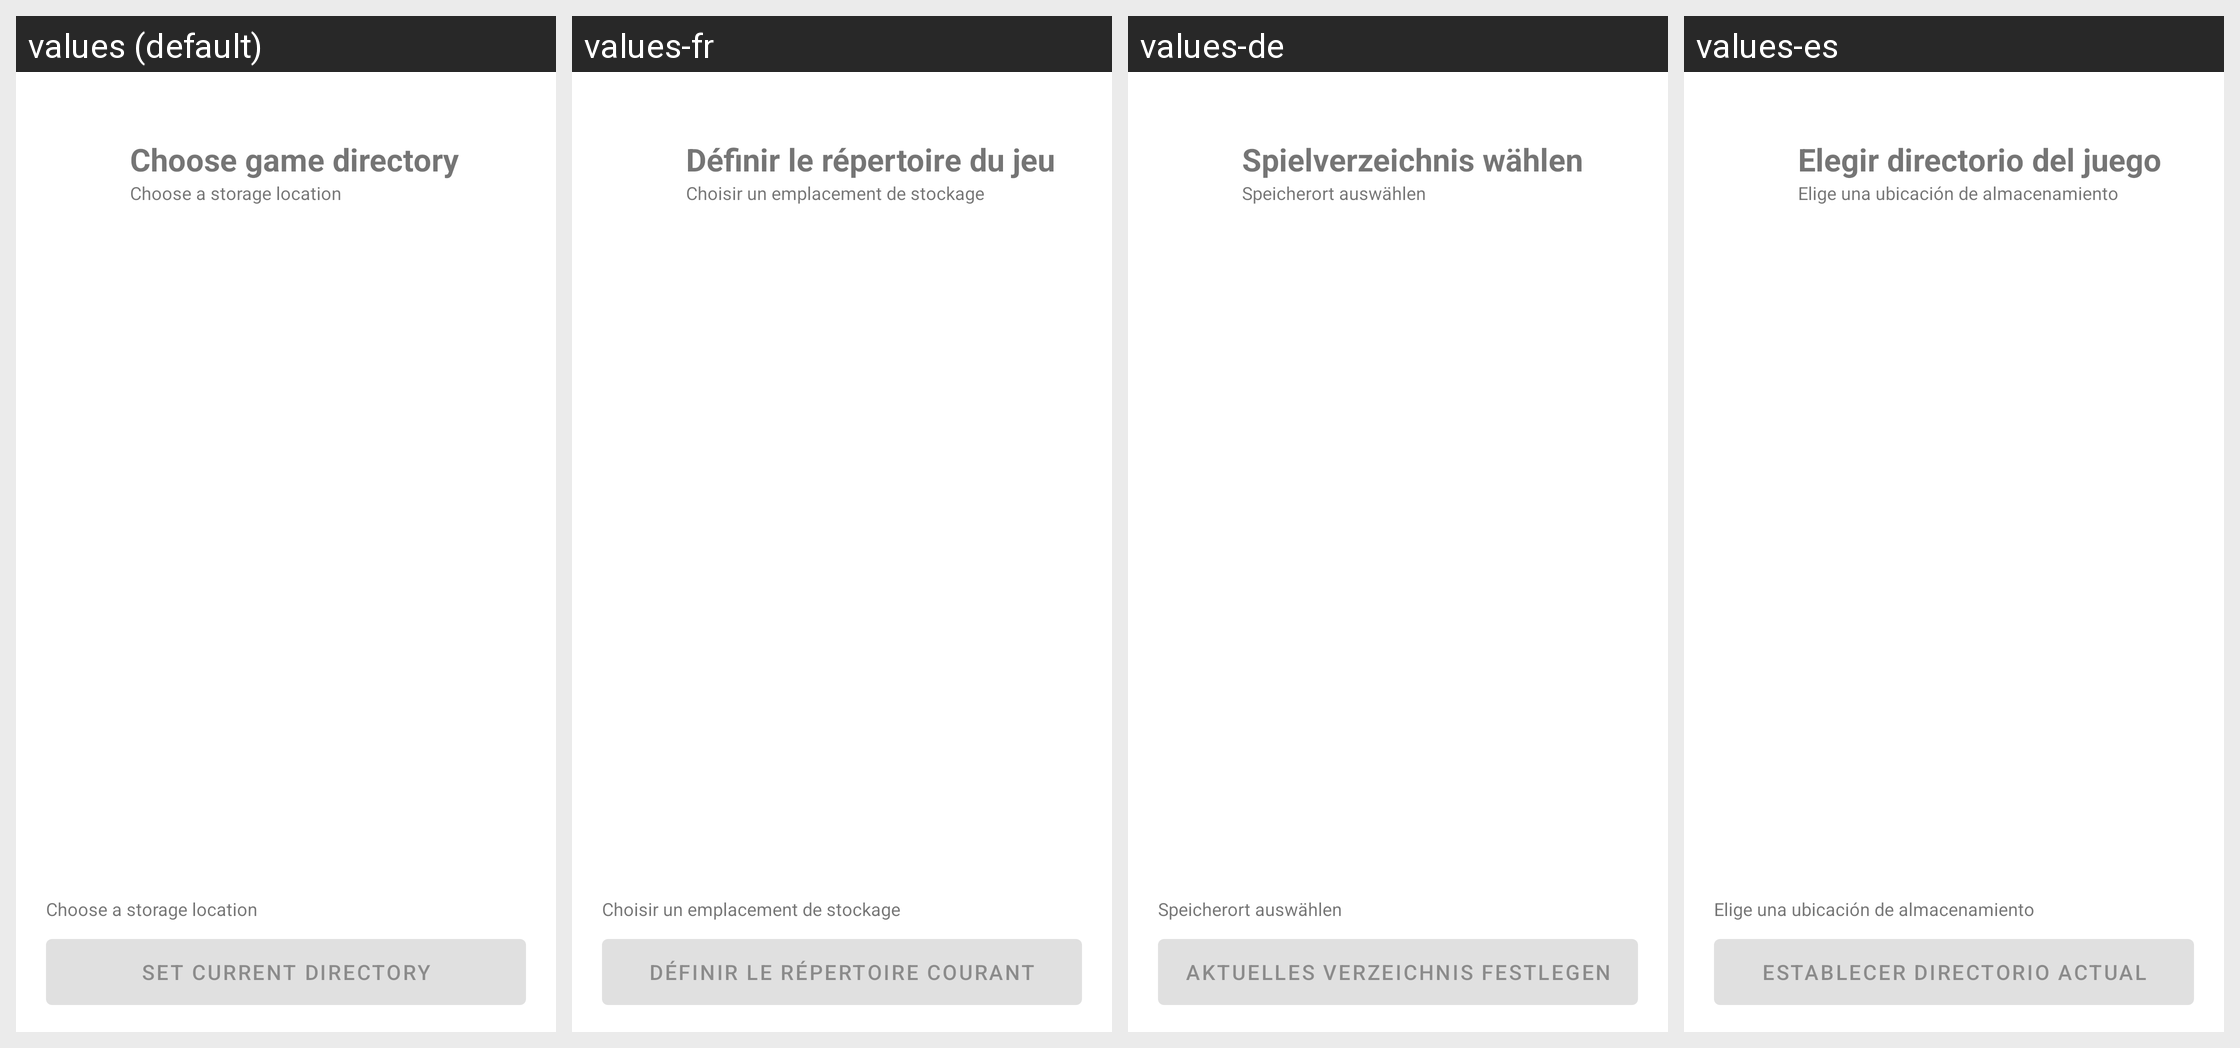

The Android screen above is rendered under several locales of the same app. Produce the string resources it draws, with the default and per-locale values.
Android screen res/layout/activity_directory_choice.xml rendered under 4 locales, left to right: values (default), values-fr, values-de, values-es. Device: Nexus 5 (rendered at 1080×1920; each locale shown at half size, 540×960, under a caption strip naming it); theme Theme.MaterialComponents.DayNight.NoActionBar.
Other locales in the repository, not shown: values-ja, values-ko, values-ru, values-zh-rCN, values-zh-rTW.
Strings drawn on this screen, with the default value and each locale's value (text and hints the layout hard-codes, and strings that could not be matched under every locale, appear in the picture but are not listed):

srceng_launcher_set_game_path
  values: Choose game directory
  values-fr: Définir le répertoire du jeu
  values-de: Spielverzeichnis wählen
  values-es: Elegir directorio del juego

srceng_dir_storage_prompt
  values: Choose a storage location
  values-fr: Choisir un emplacement de stockage
  values-de: Speicherort auswählen
  values-es: Elige una ubicación de almacenamiento

srceng_dir_choice_btn
  values: Set current directory
  values-fr: Définir le répertoire courant
  values-de: Aktuelles Verzeichnis festlegen
  values-es: Establecer directorio actual
